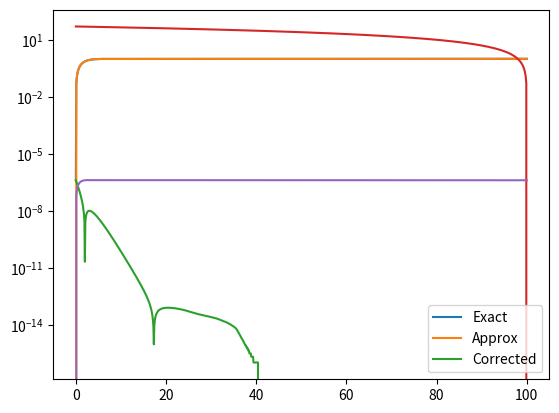

The script that saved this image:
import numpy as np
import matplotlib.pyplot as plt

def numerov(a,b, y0, S, N):
  h = (b - a) / N
  r = a + h
  y = [y0[0], y0[1]]
  r = a + h

  for i in range(N-1):
    y.append(2*y[-1] - y[-2] + h*h / 12 * (S(r+h) + 10*S(r) + S(r-h)))
    r += h

  return y

N = 1000
a = 100
b = 0
h = (b - a) / N
fExact = lambda r: 1 - 0.5 * (r + 2) * np.exp(-r)
S = lambda r: -0.5 * r * np.exp(-r)

y0_exact = [fExact(a), fExact(a + h)]
y0_approx = [fExact(a), fExact(a + h)*0.95]
ySol = np.array(numerov(a, b, y0_exact, S, N))
ySolApprox = np.array(numerov(a, b, y0_approx, S, N))

x = np.linspace(a, b, N+1)

k = (ySolApprox[3] - ySolApprox[4]) / (x[3] - x[4])

corrected = ySolApprox - k * x - ySolApprox[-1]

yExact = fExact(x)

print(f"Error at end: {abs(ySol[-1])} and {abs(ySolApprox[-1])} and {abs(corrected[-1])}")

plt.plot(x, ySol)
#plt.plot(x, ySolApprox)
plt.plot(x, corrected)
plt.legend(["Exact", "Approx", "Corrected"])
plt.show()

plt.semilogy(x, np.abs(ySol - yExact))
plt.semilogy(x, np.abs(ySolApprox - yExact))
plt.semilogy(x, np.abs(corrected - yExact))
plt.legend(["Exact", "Approx", "Corrected"])
plt.show()